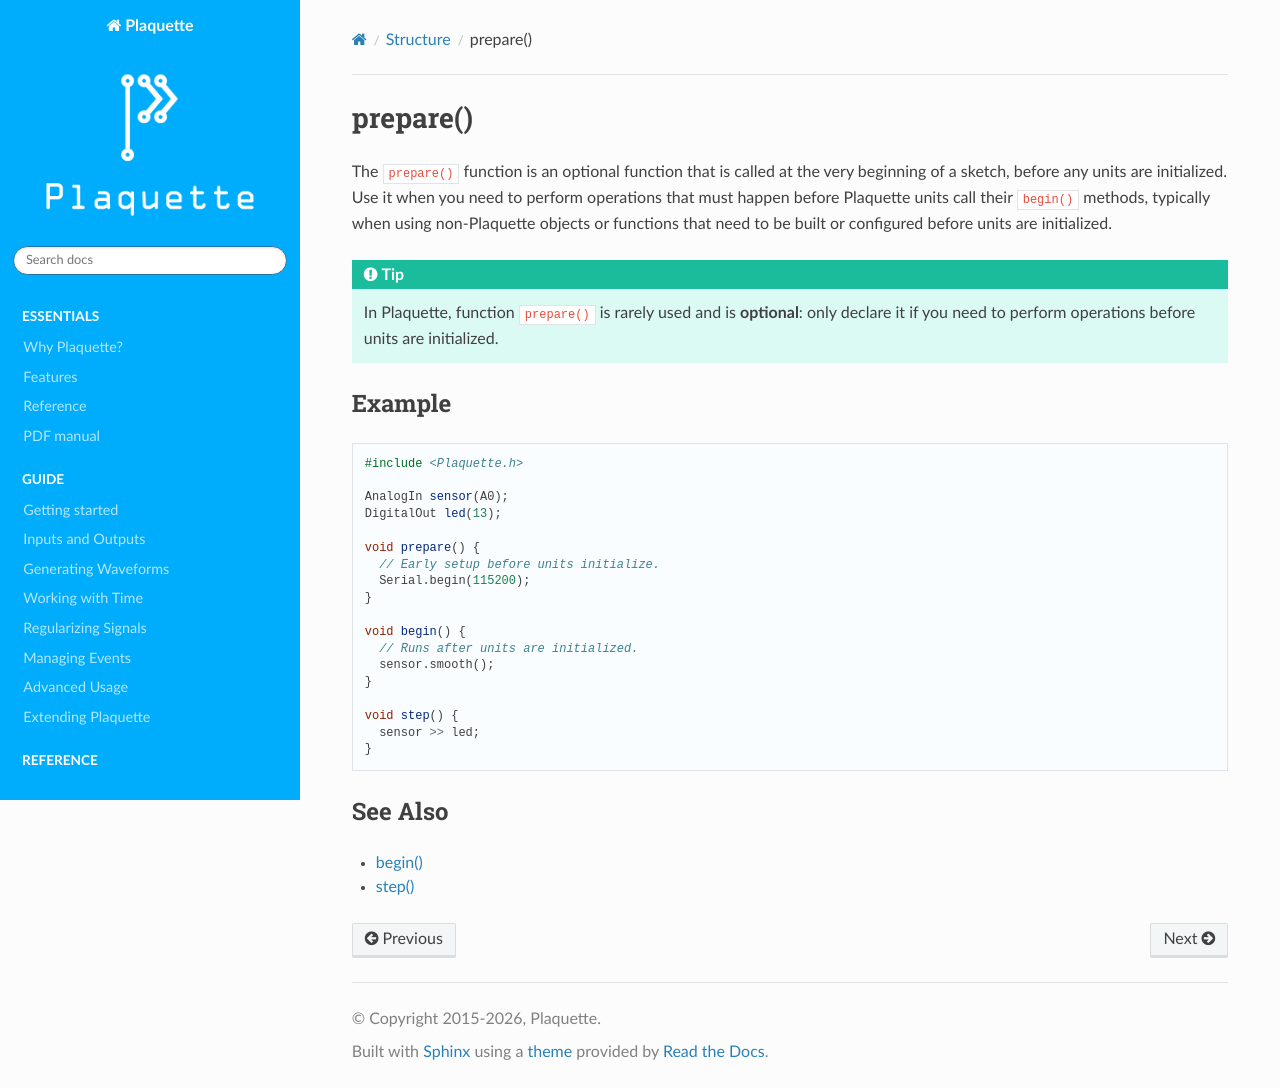

repository: SofaPirate/Plaquette · page: prepare.html · generator: sphinx

.. include:: defs.hrst

prepare()
=========

The ``prepare()`` function is an optional function that is called at the very beginning
of a sketch, before any units are initialized. Use it when you need to perform operations that
must happen before Plaquette units call their ``begin()`` methods, typically when using
non-Plaquette objects or functions that need to be built or configured before units
are initialized.

.. tip::
  In Plaquette, function ``prepare()`` is rarely used and is **optional**: only declare it
  if you need to perform operations before units are initialized.

|Example|
---------

.. code-block:: c++

   #include <Plaquette.h>

   AnalogIn sensor(A0);
   DigitalOut led(13);

   void prepare() {
     // Early setup before units initialize.
     Serial.begin(115200);
   }

   void begin() {
     // Runs after units are initialized.
     sensor.smooth();
   }

   void step() {
     sensor >> led;
   }

|SeeAlso|
---------
- :doc:`begin`
- :doc:`step`
